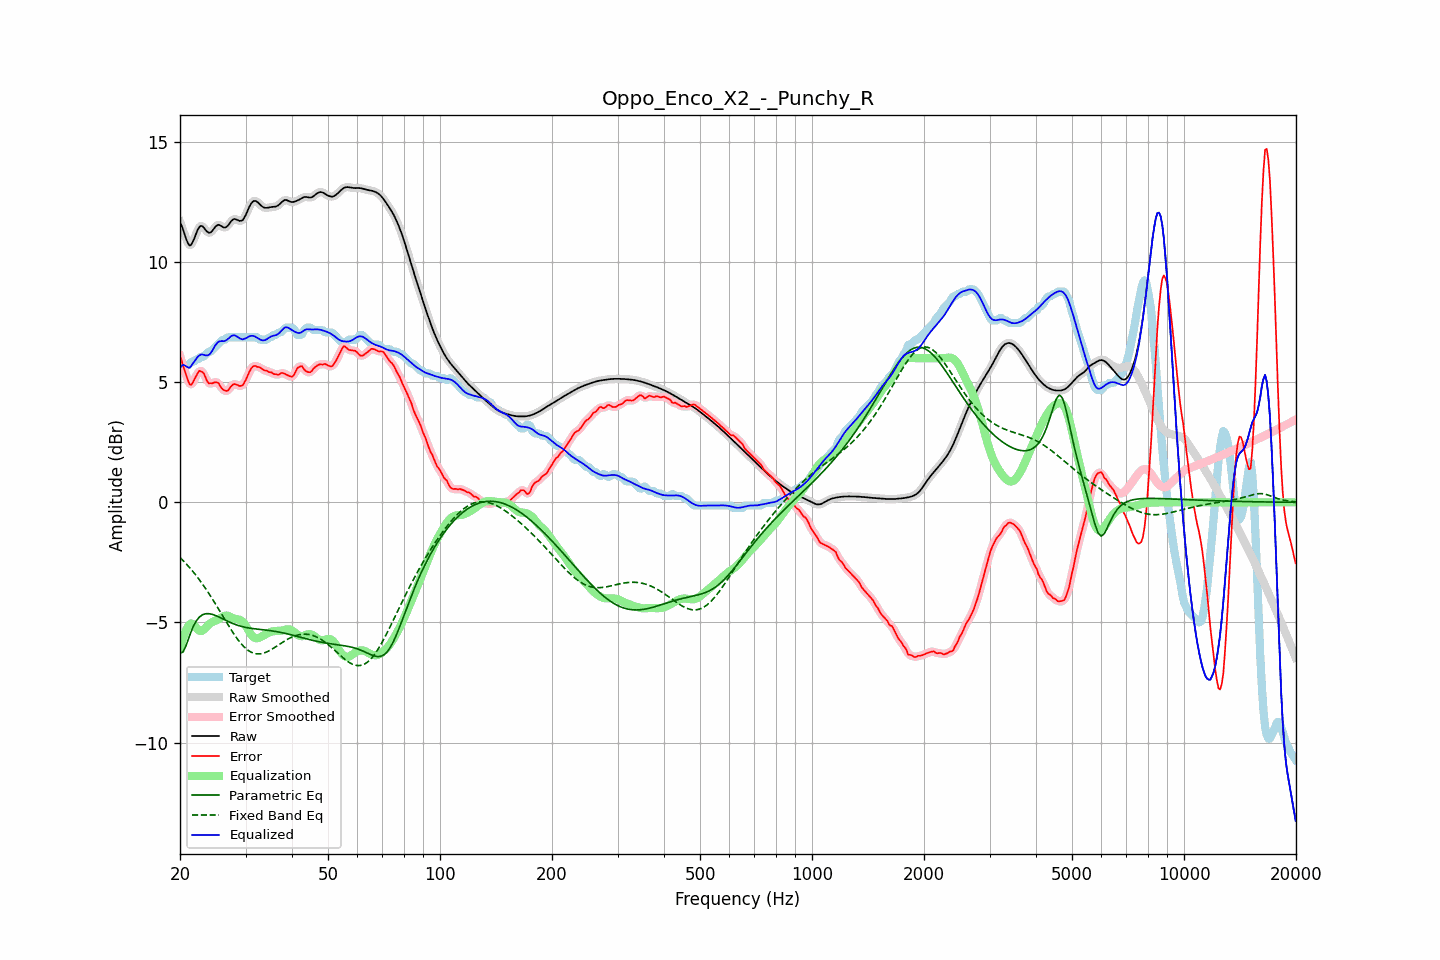

The file beside this chart, header and first rows:
frequency, raw, error, smoothed, error_smoothed, equalization, parametric_eq, fixed_band_eq, equalized_raw, equalized_smoothed, target
20.00, 11.65, 6.09, 11.68, 6.10, -6.08, -6.27, -2.30, 5.57, 5.60, 5.57
20.20, 11.51, 5.89, 11.49, 5.88, -5.83, -6.25, -2.36, 5.68, 5.66, 5.62
20.40, 11.34, 5.67, 11.30, 5.67, -5.61, -6.22, -2.43, 5.72, 5.69, 5.67
20.61, 11.13, 5.46, 11.13, 5.46, -5.43, -6.07, -2.50, 5.70, 5.70, 5.67
20.81, 10.93, 5.26, 10.93, 5.25, -5.28, -5.92, -2.57, 5.65, 5.65, 5.67
21.02, 10.78, 5.07, 10.78, 5.06, -5.17, -5.73, -2.64, 5.61, 5.61, 5.71
21.23, 10.69, 4.91, 10.71, 4.94, -5.09, -5.54, -2.72, 5.60, 5.62, 5.78
21.44, 10.72, 4.89, 10.73, 4.91, -5.04, -5.37, -2.80, 5.68, 5.69, 5.83
21.66, 10.85, 4.98, 10.84, 4.98, -5.07, -5.20, -2.87, 5.78, 5.77, 5.87
21.87, 11.00, 5.13, 11.00, 5.11, -5.13, -5.07, -2.96, 5.87, 5.87, 5.87
22.09, 11.18, 5.24, 11.18, 5.26, -5.21, -4.95, -3.04, 5.97, 5.97, 5.93
22.31, 11.34, 5.37, 11.34, 5.37, -5.29, -4.86, -3.13, 6.06, 6.05, 5.97
22.54, 11.46, 5.47, 11.45, 5.45, -5.34, -4.78, -3.22, 6.11, 6.11, 5.98
22.76, 11.51, 5.45, 11.50, 5.47, -5.36, -4.73, -3.31, 6.15, 6.14, 6.06
22.99, 11.49, 5.42, 11.48, 5.42, -5.34, -4.68, -3.40, 6.16, 6.15, 6.07
23.22, 11.42, 5.34, 11.42, 5.32, -5.29, -4.66, -3.50, 6.13, 6.14, 6.08
23.45, 11.33, 5.18, 11.34, 5.18, -5.21, -4.64, -3.60, 6.12, 6.12, 6.15
23.69, 11.26, 5.03, 11.26, 5.05, -5.14, -4.63, -3.70, 6.12, 6.12, 6.23
23.92, 11.22, 4.95, 11.22, 4.97, -5.08, -4.63, -3.80, 6.14, 6.15, 6.27
24.16, 11.23, 4.96, 11.24, 4.94, -5.02, -4.65, -3.90, 6.21, 6.21, 6.27
24.40, 11.29, 4.95, 11.30, 4.96, -4.99, -4.66, -4.01, 6.31, 6.31, 6.34
24.65, 11.38, 4.98, 11.38, 4.98, -4.96, -4.68, -4.11, 6.43, 6.42, 6.41
24.89, 11.47, 5.00, 11.46, 5.00, -4.93, -4.71, -4.22, 6.54, 6.53, 6.47
25.14, 11.52, 4.99, 11.52, 4.99, -4.90, -4.74, -4.33, 6.62, 6.62, 6.53
25.39, 11.56, 4.96, 11.54, 4.94, -4.87, -4.77, -4.44, 6.69, 6.68, 6.60
25.65, 11.53, 4.85, 11.53, 4.85, -4.82, -4.80, -4.55, 6.70, 6.70, 6.68
25.91, 11.49, 4.74, 11.49, 4.76, -4.78, -4.83, -4.67, 6.71, 6.71, 6.75
26.16, 11.44, 4.68, 11.45, 4.68, -4.74, -4.86, -4.78, 6.71, 6.71, 6.77
26.43, 11.43, 4.66, 11.44, 4.64, -4.72, -4.90, -4.89, 6.72, 6.73, 6.78
26.69, 11.47, 4.63, 11.47, 4.64, -4.71, -4.93, -5.00, 6.76, 6.76, 6.84
26.96, 11.53, 4.67, 11.54, 4.68, -4.73, -4.96, -5.11, 6.81, 6.81, 6.87
27.23, 11.63, 4.76, 11.63, 4.75, -4.75, -4.99, -5.22, 6.87, 6.87, 6.87
27.50, 11.71, 4.85, 11.71, 4.84, -4.79, -5.02, -5.32, 6.93, 6.92, 6.87
27.77, 11.77, 4.90, 11.77, 4.90, -4.82, -5.05, -5.43, 6.95, 6.95, 6.87
28.05, 11.80, 4.93, 11.79, 4.92, -4.84, -5.07, -5.53, 6.96, 6.95, 6.87
28.33, 11.77, 4.90, 11.77, 4.91, -4.86, -5.10, -5.62, 6.92, 6.92, 6.87
28.62, 11.75, 4.88, 11.75, 4.88, -4.87, -5.12, -5.71, 6.88, 6.88, 6.87
28.90, 11.71, 4.84, 11.72, 4.85, -4.89, -5.14, -5.80, 6.83, 6.83, 6.87
29.19, 11.72, 4.85, 11.72, 4.85, -4.92, -5.16, -5.88, 6.80, 6.80, 6.87
29.48, 11.75, 4.88, 11.76, 4.89, -4.97, -5.18, -5.95, 6.78, 6.79, 6.87
29.78, 11.85, 4.98, 11.85, 4.98, -5.05, -5.19, -6.02, 6.81, 6.80, 6.87
30.08, 11.97, 5.10, 11.98, 5.11, -5.15, -5.21, -6.08, 6.83, 6.83, 6.87
30.38, 12.13, 5.26, 12.13, 5.26, -5.26, -5.22, -6.14, 6.87, 6.87, 6.87
30.68, 12.28, 5.41, 12.28, 5.41, -5.37, -5.23, -6.19, 6.91, 6.90, 6.87
30.99, 12.41, 5.54, 12.41, 5.54, -5.48, -5.24, -6.23, 6.93, 6.93, 6.87
31.30, 12.50, 5.63, 12.50, 5.63, -5.57, -5.25, -6.26, 6.93, 6.93, 6.87
31.61, 12.54, 5.68, 12.54, 5.67, -5.63, -5.26, -6.28, 6.92, 6.92, 6.87
31.93, 12.55, 5.68, 12.54, 5.67, -5.66, -5.27, -6.30, 6.89, 6.89, 6.87
32.24, 12.51, 5.64, 12.51, 5.66, -5.66, -5.28, -6.31, 6.85, 6.85, 6.87
32.57, 12.45, 5.63, 12.45, 5.63, -5.64, -5.28, -6.31, 6.81, 6.81, 6.82
32.89, 12.38, 5.61, 12.38, 5.59, -5.61, -5.29, -6.30, 6.77, 6.77, 6.77
33.22, 12.32, 5.55, 12.32, 5.56, -5.57, -5.30, -6.29, 6.75, 6.75, 6.77
33.55, 12.27, 5.51, 12.28, 5.52, -5.54, -5.31, -6.28, 6.74, 6.74, 6.77
33.89, 12.26, 5.49, 12.26, 5.49, -5.50, -5.31, -6.25, 6.76, 6.76, 6.77
34.23, 12.26, 5.48, 12.26, 5.46, -5.47, -5.32, -6.22, 6.79, 6.79, 6.77
34.57, 12.27, 5.43, 12.27, 5.45, -5.43, -5.33, -6.19, 6.84, 6.84, 6.84
34.92, 12.28, 5.42, 12.28, 5.42, -5.40, -5.34, -6.16, 6.88, 6.88, 6.87
35.27, 12.29, 5.41, 12.29, 5.39, -5.38, -5.35, -6.12, 6.91, 6.91, 6.88
35.62, 12.30, 5.35, 12.30, 5.37, -5.37, -5.36, -6.08, 6.93, 6.93, 6.95
35.97, 12.30, 5.33, 12.31, 5.34, -5.36, -5.37, -6.03, 6.95, 6.95, 6.97
... 635 more rows
